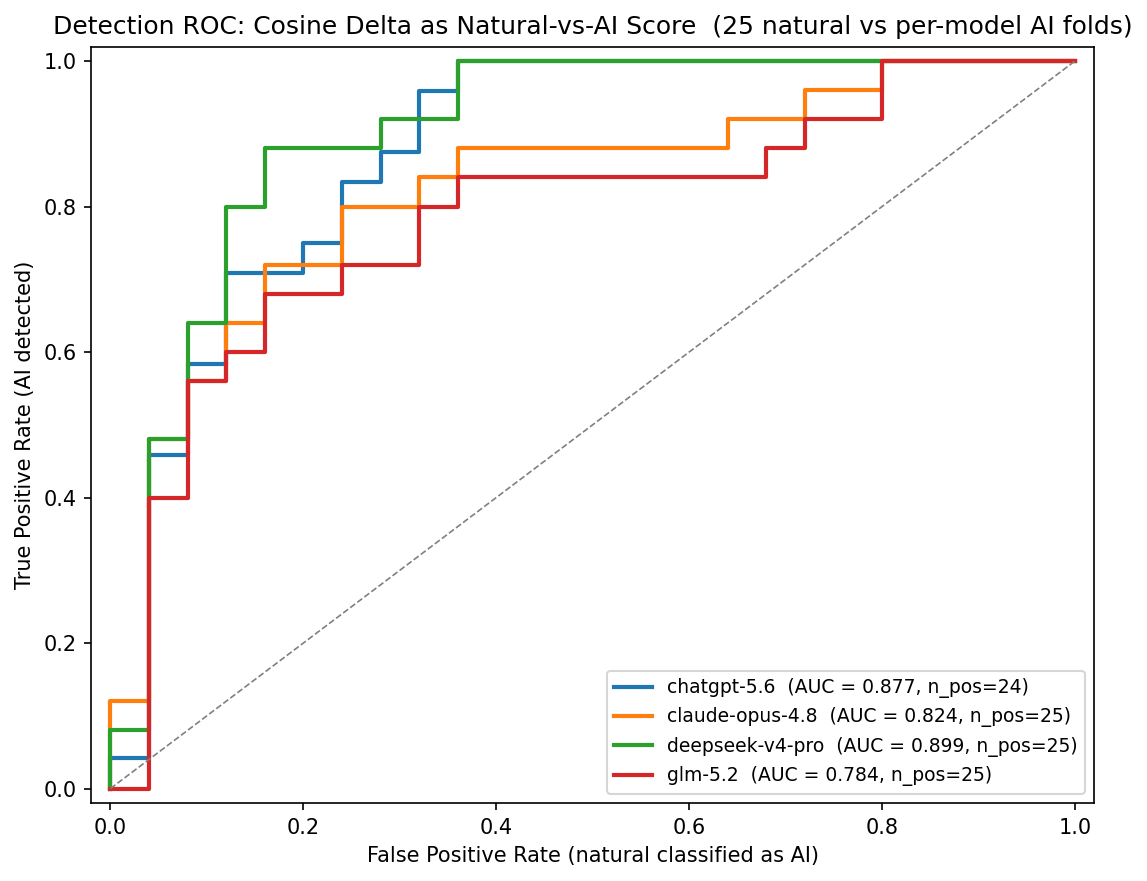

Source data for this figure (header and first rows):
model, auc, n_pos, n_neg
chatgpt-5.6, 0.8767, 24, 25
claude-opus-4.8, 0.824, 25, 25
deepseek-v4-pro, 0.8992, 25, 25
glm-5.2, 0.784, 25, 25
